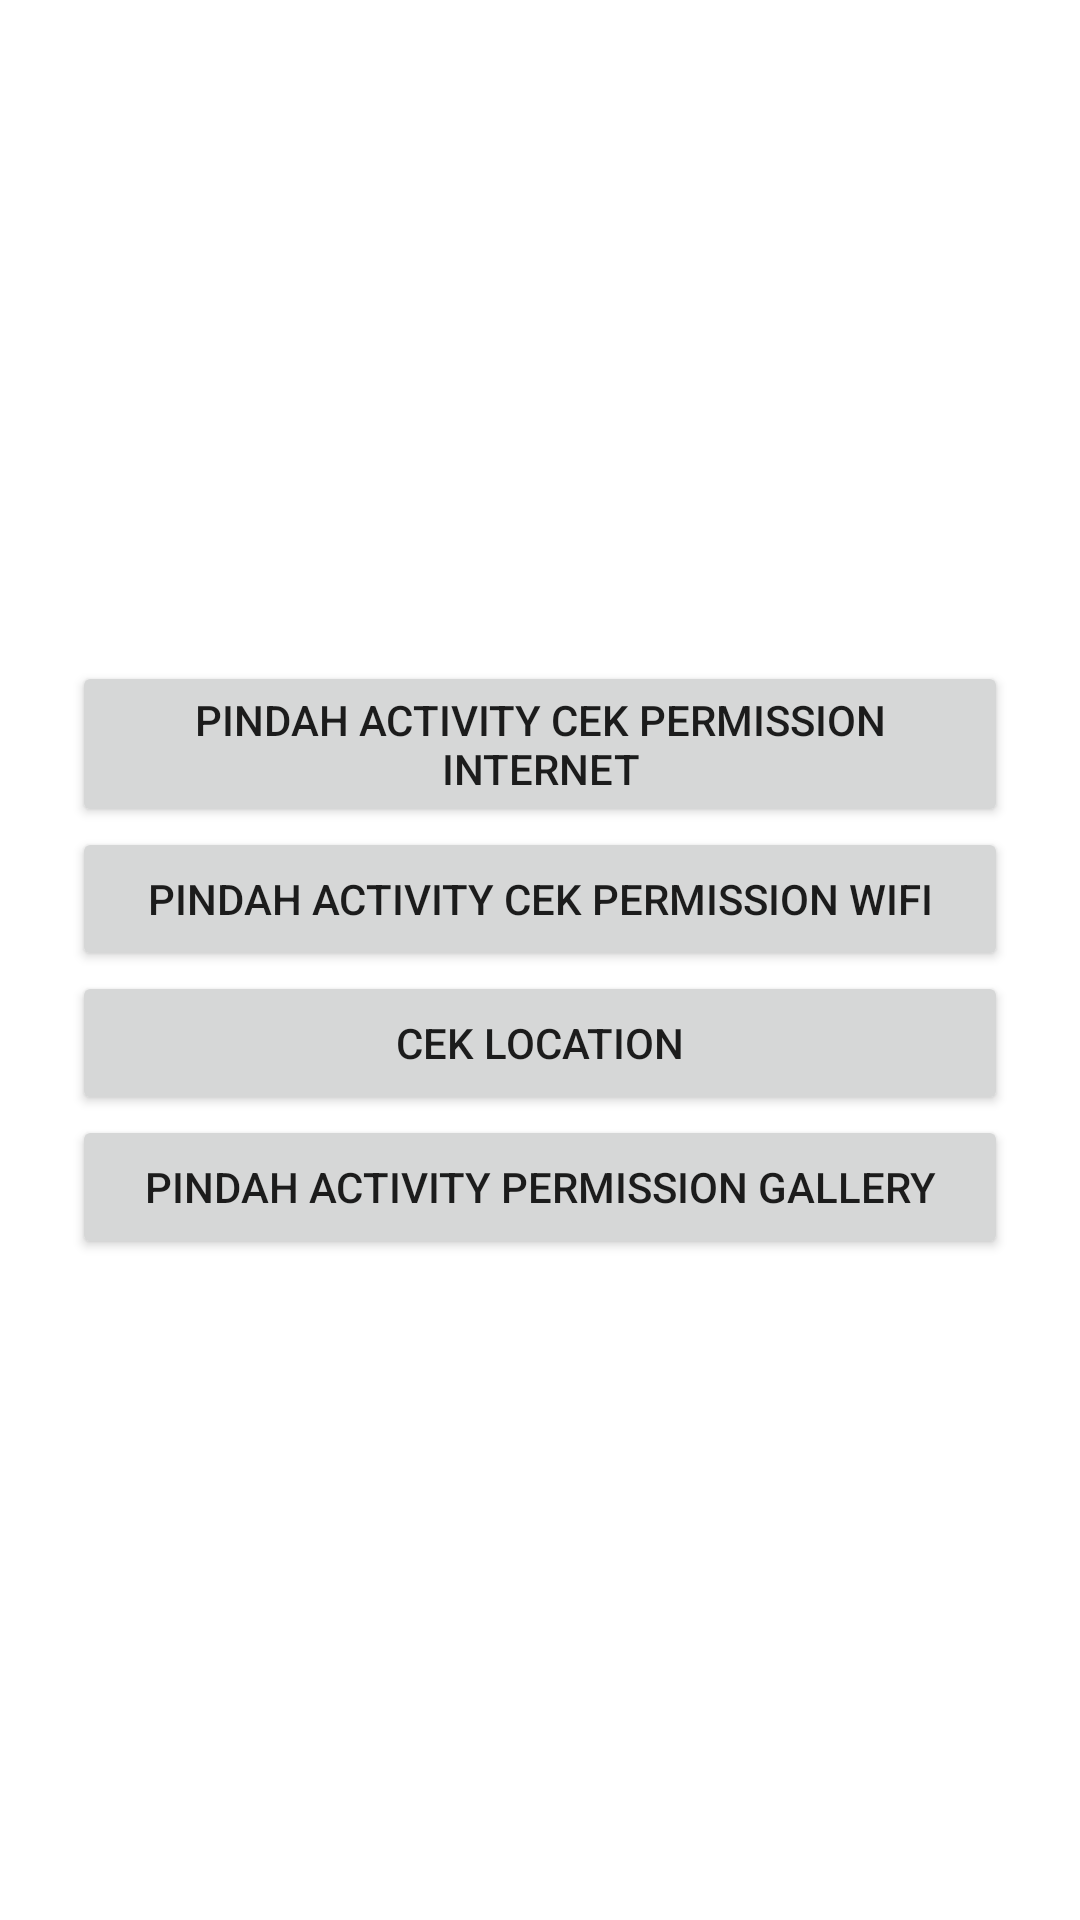

Reconstruct the res/layout file that produces this screen, plus the resources it refers to.
<!-- AndroidManifest.xml: application theme Theme.LatihanPermission -->
<!-- res/layout/activity_main.xml -->
<?xml version="1.0" encoding="utf-8"?>
<RelativeLayout xmlns:android="http://schemas.android.com/apk/res/android"
    xmlns:app="http://schemas.android.com/apk/res-auto"
    xmlns:tools="http://schemas.android.com/tools"
    android:layout_width="match_parent"
    android:layout_height="match_parent"
    android:gravity="center"
    tools:context=".MainActivity"
    android:padding="24dp">
    <Button
        android:id="@+id/btnInternetPermission"
        android:layout_width="match_parent"
        android:layout_height="wrap_content"
        android:layout_centerHorizontal="true"
        android:text="Pindah Activity Cek Permission Internet"/>
    <Button
        android:id="@+id/btnPindahAcitivityWifi"
        android:layout_width="match_parent"
        android:layout_height="wrap_content"
        android:layout_centerHorizontal="true"
        android:layout_below="@id/btnInternetPermission"
        android:text="Pindah Activity Cek Permission Wifi"/>
    <Button
        android:id="@+id/btnPindahActivityLocation"
        android:text="cek location"
        android:layout_below="@id/btnPindahAcitivityWifi"
        android:layout_width="match_parent"
        android:layout_height="wrap_content"
        android:layout_centerHorizontal="true"/>
    <Button
        android:id="@+id/btnPindahAcivityGallery"
        android:layout_width="match_parent"
        android:layout_height="wrap_content"
        android:layout_centerHorizontal="true"
        android:layout_below="@id/btnPindahActivityLocation"
        android:text="Pindah Activity Permission Gallery"/>


</RelativeLayout>
<!-- resources referenced by this layout -->
<resources>
  <style name="Theme.LatihanPermission" parent="Theme.MaterialComponents.DayNight.DarkActionBar">
          
          <item name="colorPrimary">@color/purple_500</item>
          <item name="colorPrimaryVariant">@color/purple_700</item>
          <item name="colorOnPrimary">@color/white</item>
          
          <item name="colorSecondary">@color/teal_200</item>
          <item name="colorSecondaryVariant">@color/teal_700</item>
          <item name="colorOnSecondary">@color/black</item>
          
          <item name="android:statusBarColor">?attr/colorPrimaryVariant</item>
          
      </style>
  <!-- not gathered from this repository: default colours our renderer supplied (Android Studio template values) -->
  <color name="purple_500">#FF6200EE</color>
  <color name="purple_700">#FF3700B3</color>
  <color name="teal_200">#FF03DAC5</color>
  <color name="teal_700">#FF018786</color>
  <color name="black">#FF000000</color>
  <color name="white">#FFFFFFFF</color>
</resources>
